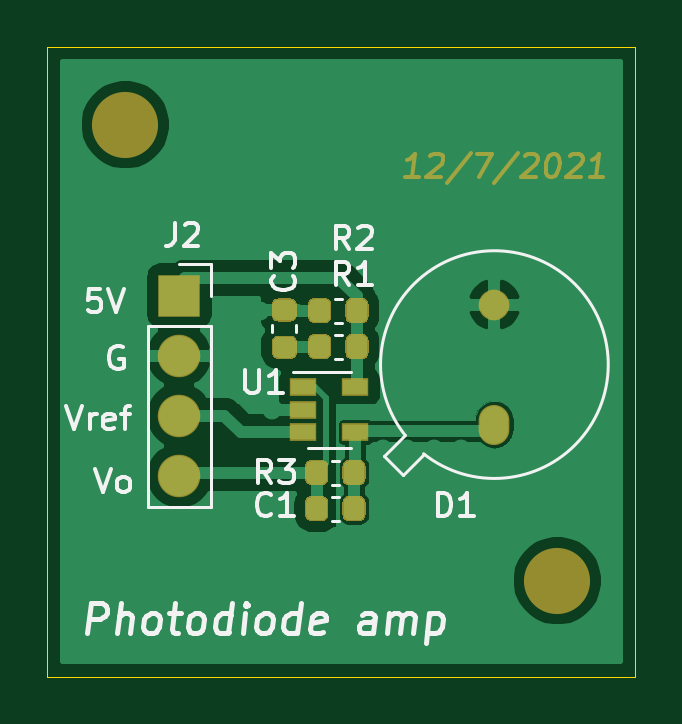
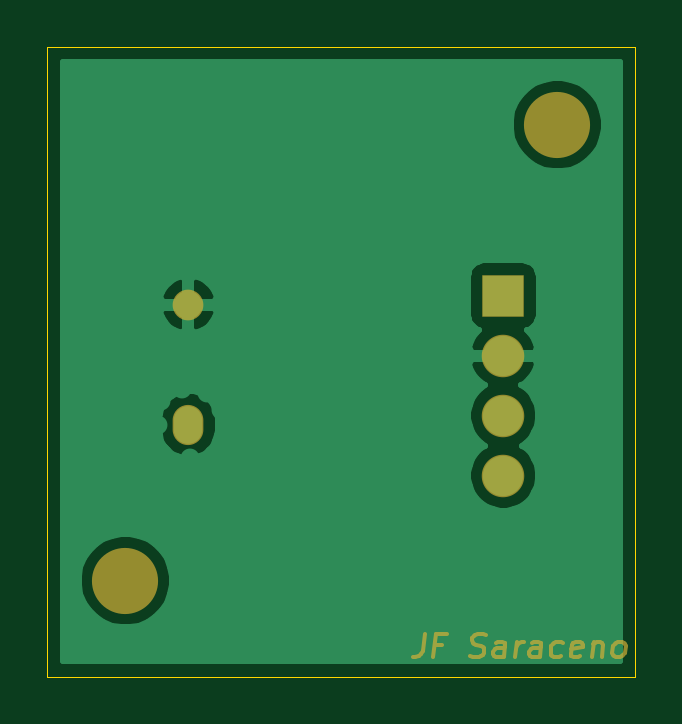
Circuit board: 9 layer files. Board 24.9 x 26.7 mm.
- bottom_copper: photodiode-amp-B_Cu.gbr (16077 bytes)
- bottom_mask: photodiode-amp-B_Mask.gbr (4108 bytes)
- paste: photodiode-amp-B_Paste.gbr (507 bytes)
- bottom_silk: photodiode-amp-B_SilkS.gbr (508 bytes)
- outline: photodiode-amp-Edge_Cuts.gbr (741 bytes)
- top_copper: photodiode-amp-F_Cu.gbr (37212 bytes)
- top_mask: photodiode-amp-F_Mask.gbr (6515 bytes)
- paste: photodiode-amp-F_Paste.gbr (4185 bytes)
- top_silk: photodiode-amp-F_SilkS.gbr (13113 bytes)

=== bottom_copper: photodiode-amp-B_Cu.gbr (16077 bytes, source omitted) ===
=== bottom_mask: photodiode-amp-B_Mask.gbr ===
%TF.GenerationSoftware,KiCad,Pcbnew,5.1.6-c6e7f7d~87~ubuntu18.04.1*%
%TF.CreationDate,2021-12-07T16:29:37-08:00*%
%TF.ProjectId,photodiode-amp,70686f74-6f64-4696-9f64-652d616d702e,rev?*%
%TF.SameCoordinates,Original*%
%TF.FileFunction,Soldermask,Bot*%
%TF.FilePolarity,Negative*%
%FSLAX46Y46*%
G04 Gerber Fmt 4.6, Leading zero omitted, Abs format (unit mm)*
G04 Created by KiCad (PCBNEW 5.1.6-c6e7f7d~87~ubuntu18.04.1) date 2021-12-07 16:29:37*
%MOMM*%
%LPD*%
G01*
G04 APERTURE LIST*
%ADD10C,0.150000*%
%ADD11O,1.300000X1.300000*%
%ADD12O,1.300000X1.700000*%
%ADD13C,2.800000*%
%ADD14O,1.800000X1.800000*%
%ADD15R,1.800000X1.800000*%
G04 APERTURE END LIST*
D10*
X148874032Y-108672380D02*
X148963318Y-109386666D01*
X149028794Y-109529523D01*
X149135937Y-109624761D01*
X149284747Y-109672380D01*
X149379985Y-109672380D01*
X148124032Y-109148571D02*
X148457366Y-109148571D01*
X148522842Y-109672380D02*
X148397842Y-108672380D01*
X147921651Y-108672380D01*
X146945461Y-109624761D02*
X146808556Y-109672380D01*
X146570461Y-109672380D01*
X146469270Y-109624761D01*
X146415699Y-109577142D01*
X146356175Y-109481904D01*
X146344270Y-109386666D01*
X146379985Y-109291428D01*
X146421651Y-109243809D01*
X146510937Y-109196190D01*
X146695461Y-109148571D01*
X146784747Y-109100952D01*
X146826413Y-109053333D01*
X146862127Y-108958095D01*
X146850223Y-108862857D01*
X146790699Y-108767619D01*
X146737127Y-108720000D01*
X146635937Y-108672380D01*
X146397842Y-108672380D01*
X146260937Y-108720000D01*
X145522842Y-109672380D02*
X145457366Y-109148571D01*
X145493080Y-109053333D01*
X145582366Y-109005714D01*
X145772842Y-109005714D01*
X145874032Y-109053333D01*
X145516889Y-109624761D02*
X145618080Y-109672380D01*
X145856175Y-109672380D01*
X145945461Y-109624761D01*
X145981175Y-109529523D01*
X145969270Y-109434285D01*
X145909747Y-109339047D01*
X145808556Y-109291428D01*
X145570461Y-109291428D01*
X145469270Y-109243809D01*
X145046651Y-109672380D02*
X144963318Y-109005714D01*
X144987127Y-109196190D02*
X144927604Y-109100952D01*
X144874032Y-109053333D01*
X144772842Y-109005714D01*
X144677604Y-109005714D01*
X143999032Y-109672380D02*
X143933556Y-109148571D01*
X143969270Y-109053333D01*
X144058556Y-109005714D01*
X144249032Y-109005714D01*
X144350223Y-109053333D01*
X143993080Y-109624761D02*
X144094270Y-109672380D01*
X144332366Y-109672380D01*
X144421651Y-109624761D01*
X144457366Y-109529523D01*
X144445461Y-109434285D01*
X144385937Y-109339047D01*
X144284747Y-109291428D01*
X144046651Y-109291428D01*
X143945461Y-109243809D01*
X143088318Y-109624761D02*
X143189508Y-109672380D01*
X143379985Y-109672380D01*
X143469270Y-109624761D01*
X143510937Y-109577142D01*
X143546651Y-109481904D01*
X143510937Y-109196190D01*
X143451413Y-109100952D01*
X143397842Y-109053333D01*
X143296651Y-109005714D01*
X143106175Y-109005714D01*
X143016889Y-109053333D01*
X142278794Y-109624761D02*
X142379985Y-109672380D01*
X142570461Y-109672380D01*
X142659747Y-109624761D01*
X142695461Y-109529523D01*
X142647842Y-109148571D01*
X142588318Y-109053333D01*
X142487127Y-109005714D01*
X142296651Y-109005714D01*
X142207366Y-109053333D01*
X142171651Y-109148571D01*
X142183556Y-109243809D01*
X142671651Y-109339047D01*
X141725223Y-109005714D02*
X141808556Y-109672380D01*
X141737127Y-109100952D02*
X141683556Y-109053333D01*
X141582366Y-109005714D01*
X141439508Y-109005714D01*
X141350223Y-109053333D01*
X141314508Y-109148571D01*
X141379985Y-109672380D01*
X140760937Y-109672380D02*
X140850223Y-109624761D01*
X140891889Y-109577142D01*
X140927604Y-109481904D01*
X140891889Y-109196190D01*
X140832366Y-109100952D01*
X140778794Y-109053333D01*
X140677604Y-109005714D01*
X140534747Y-109005714D01*
X140445461Y-109053333D01*
X140403794Y-109100952D01*
X140368080Y-109196190D01*
X140403794Y-109481904D01*
X140463318Y-109577142D01*
X140516889Y-109624761D01*
X140618080Y-109672380D01*
X140760937Y-109672380D01*
D11*
%TO.C,D1*%
X158877000Y-94742000D03*
D12*
X158877000Y-99822000D03*
%TD*%
D13*
%TO.C,H2*%
X161544000Y-106426000D03*
%TD*%
%TO.C,H1*%
X143256000Y-87122000D03*
%TD*%
D14*
%TO.C,J2*%
X145542000Y-101981000D03*
X145542000Y-99441000D03*
X145542000Y-96901000D03*
D15*
X145542000Y-94361000D03*
%TD*%
M02*

=== paste: photodiode-amp-B_Paste.gbr ===
%TF.GenerationSoftware,KiCad,Pcbnew,5.1.6-c6e7f7d~87~ubuntu18.04.1*%
%TF.CreationDate,2021-12-07T16:29:37-08:00*%
%TF.ProjectId,photodiode-amp,70686f74-6f64-4696-9f64-652d616d702e,rev?*%
%TF.SameCoordinates,Original*%
%TF.FileFunction,Paste,Bot*%
%TF.FilePolarity,Positive*%
%FSLAX46Y46*%
G04 Gerber Fmt 4.6, Leading zero omitted, Abs format (unit mm)*
G04 Created by KiCad (PCBNEW 5.1.6-c6e7f7d~87~ubuntu18.04.1) date 2021-12-07 16:29:37*
%MOMM*%
%LPD*%
G01*
G04 APERTURE LIST*
G04 APERTURE END LIST*
M02*

=== bottom_silk: photodiode-amp-B_SilkS.gbr ===
%TF.GenerationSoftware,KiCad,Pcbnew,5.1.6-c6e7f7d~87~ubuntu18.04.1*%
%TF.CreationDate,2021-12-07T16:29:37-08:00*%
%TF.ProjectId,photodiode-amp,70686f74-6f64-4696-9f64-652d616d702e,rev?*%
%TF.SameCoordinates,Original*%
%TF.FileFunction,Legend,Bot*%
%TF.FilePolarity,Positive*%
%FSLAX46Y46*%
G04 Gerber Fmt 4.6, Leading zero omitted, Abs format (unit mm)*
G04 Created by KiCad (PCBNEW 5.1.6-c6e7f7d~87~ubuntu18.04.1) date 2021-12-07 16:29:37*
%MOMM*%
%LPD*%
G01*
G04 APERTURE LIST*
G04 APERTURE END LIST*
M02*

=== outline: photodiode-amp-Edge_Cuts.gbr ===
%TF.GenerationSoftware,KiCad,Pcbnew,5.1.6-c6e7f7d~87~ubuntu18.04.1*%
%TF.CreationDate,2021-12-07T16:29:37-08:00*%
%TF.ProjectId,photodiode-amp,70686f74-6f64-4696-9f64-652d616d702e,rev?*%
%TF.SameCoordinates,Original*%
%TF.FileFunction,Profile,NP*%
%FSLAX46Y46*%
G04 Gerber Fmt 4.6, Leading zero omitted, Abs format (unit mm)*
G04 Created by KiCad (PCBNEW 5.1.6-c6e7f7d~87~ubuntu18.04.1) date 2021-12-07 16:29:37*
%MOMM*%
%LPD*%
G01*
G04 APERTURE LIST*
%TA.AperFunction,Profile*%
%ADD10C,0.050000*%
%TD*%
G04 APERTURE END LIST*
D10*
X164846000Y-83820000D02*
X139954000Y-83820000D01*
X164846000Y-110490000D02*
X164846000Y-83820000D01*
X139954000Y-110490000D02*
X164846000Y-110490000D01*
X139954000Y-83820000D02*
X139954000Y-110490000D01*
M02*

=== top_copper: photodiode-amp-F_Cu.gbr (37212 bytes, source omitted) ===
=== top_mask: photodiode-amp-F_Mask.gbr ===
%TF.GenerationSoftware,KiCad,Pcbnew,5.1.6-c6e7f7d~87~ubuntu18.04.1*%
%TF.CreationDate,2021-12-07T16:29:37-08:00*%
%TF.ProjectId,photodiode-amp,70686f74-6f64-4696-9f64-652d616d702e,rev?*%
%TF.SameCoordinates,Original*%
%TF.FileFunction,Soldermask,Top*%
%TF.FilePolarity,Negative*%
%FSLAX46Y46*%
G04 Gerber Fmt 4.6, Leading zero omitted, Abs format (unit mm)*
G04 Created by KiCad (PCBNEW 5.1.6-c6e7f7d~87~ubuntu18.04.1) date 2021-12-07 16:29:37*
%MOMM*%
%LPD*%
G01*
G04 APERTURE LIST*
%ADD10C,0.150000*%
%ADD11O,1.300000X1.300000*%
%ADD12O,1.300000X1.700000*%
%ADD13R,1.160000X0.750000*%
%ADD14C,2.800000*%
%ADD15O,1.800000X1.800000*%
%ADD16R,1.800000X1.800000*%
G04 APERTURE END LIST*
D10*
X155665967Y-89352380D02*
X155094538Y-89352380D01*
X155380252Y-89352380D02*
X155505252Y-88352380D01*
X155392157Y-88495238D01*
X155285014Y-88590476D01*
X155183824Y-88638095D01*
X156160014Y-88447619D02*
X156213586Y-88400000D01*
X156314776Y-88352380D01*
X156552872Y-88352380D01*
X156642157Y-88400000D01*
X156683824Y-88447619D01*
X156719538Y-88542857D01*
X156707633Y-88638095D01*
X156642157Y-88780952D01*
X155999300Y-89352380D01*
X156618348Y-89352380D01*
X157892157Y-88304761D02*
X156874300Y-89590476D01*
X158124300Y-88352380D02*
X158790967Y-88352380D01*
X158237395Y-89352380D01*
X159892157Y-88304761D02*
X158874300Y-89590476D01*
X160160014Y-88447619D02*
X160213586Y-88400000D01*
X160314776Y-88352380D01*
X160552872Y-88352380D01*
X160642157Y-88400000D01*
X160683824Y-88447619D01*
X160719538Y-88542857D01*
X160707633Y-88638095D01*
X160642157Y-88780952D01*
X159999300Y-89352380D01*
X160618348Y-89352380D01*
X161362395Y-88352380D02*
X161457633Y-88352380D01*
X161546919Y-88400000D01*
X161588586Y-88447619D01*
X161624300Y-88542857D01*
X161648110Y-88733333D01*
X161618348Y-88971428D01*
X161546919Y-89161904D01*
X161487395Y-89257142D01*
X161433824Y-89304761D01*
X161332633Y-89352380D01*
X161237395Y-89352380D01*
X161148110Y-89304761D01*
X161106443Y-89257142D01*
X161070729Y-89161904D01*
X161046919Y-88971428D01*
X161076681Y-88733333D01*
X161148110Y-88542857D01*
X161207633Y-88447619D01*
X161261205Y-88400000D01*
X161362395Y-88352380D01*
X162064776Y-88447619D02*
X162118348Y-88400000D01*
X162219538Y-88352380D01*
X162457633Y-88352380D01*
X162546919Y-88400000D01*
X162588586Y-88447619D01*
X162624300Y-88542857D01*
X162612395Y-88638095D01*
X162546919Y-88780952D01*
X161904062Y-89352380D01*
X162523110Y-89352380D01*
X163475491Y-89352380D02*
X162904062Y-89352380D01*
X163189776Y-89352380D02*
X163314776Y-88352380D01*
X163201681Y-88495238D01*
X163094538Y-88590476D01*
X162993348Y-88638095D01*
D11*
%TO.C,D1*%
X158877000Y-94742000D03*
D12*
X158877000Y-99822000D03*
%TD*%
D13*
%TO.C,U1*%
X152992000Y-98237000D03*
X152992000Y-100137000D03*
X150792000Y-100137000D03*
X150792000Y-99187000D03*
X150792000Y-98237000D03*
%TD*%
%TO.C,R3*%
G36*
G01*
X151846000Y-101572750D02*
X151846000Y-102135250D01*
G75*
G02*
X151602250Y-102379000I-243750J0D01*
G01*
X151114750Y-102379000D01*
G75*
G02*
X150871000Y-102135250I0J243750D01*
G01*
X150871000Y-101572750D01*
G75*
G02*
X151114750Y-101329000I243750J0D01*
G01*
X151602250Y-101329000D01*
G75*
G02*
X151846000Y-101572750I0J-243750D01*
G01*
G37*
G36*
G01*
X153421000Y-101572750D02*
X153421000Y-102135250D01*
G75*
G02*
X153177250Y-102379000I-243750J0D01*
G01*
X152689750Y-102379000D01*
G75*
G02*
X152446000Y-102135250I0J243750D01*
G01*
X152446000Y-101572750D01*
G75*
G02*
X152689750Y-101329000I243750J0D01*
G01*
X153177250Y-101329000D01*
G75*
G02*
X153421000Y-101572750I0J-243750D01*
G01*
G37*
%TD*%
%TO.C,R1*%
G36*
G01*
X152573000Y-96801250D02*
X152573000Y-96238750D01*
G75*
G02*
X152816750Y-95995000I243750J0D01*
G01*
X153304250Y-95995000D01*
G75*
G02*
X153548000Y-96238750I0J-243750D01*
G01*
X153548000Y-96801250D01*
G75*
G02*
X153304250Y-97045000I-243750J0D01*
G01*
X152816750Y-97045000D01*
G75*
G02*
X152573000Y-96801250I0J243750D01*
G01*
G37*
G36*
G01*
X150998000Y-96801250D02*
X150998000Y-96238750D01*
G75*
G02*
X151241750Y-95995000I243750J0D01*
G01*
X151729250Y-95995000D01*
G75*
G02*
X151973000Y-96238750I0J-243750D01*
G01*
X151973000Y-96801250D01*
G75*
G02*
X151729250Y-97045000I-243750J0D01*
G01*
X151241750Y-97045000D01*
G75*
G02*
X150998000Y-96801250I0J243750D01*
G01*
G37*
%TD*%
%TO.C,C1*%
G36*
G01*
X151846000Y-103096750D02*
X151846000Y-103659250D01*
G75*
G02*
X151602250Y-103903000I-243750J0D01*
G01*
X151114750Y-103903000D01*
G75*
G02*
X150871000Y-103659250I0J243750D01*
G01*
X150871000Y-103096750D01*
G75*
G02*
X151114750Y-102853000I243750J0D01*
G01*
X151602250Y-102853000D01*
G75*
G02*
X151846000Y-103096750I0J-243750D01*
G01*
G37*
G36*
G01*
X153421000Y-103096750D02*
X153421000Y-103659250D01*
G75*
G02*
X153177250Y-103903000I-243750J0D01*
G01*
X152689750Y-103903000D01*
G75*
G02*
X152446000Y-103659250I0J243750D01*
G01*
X152446000Y-103096750D01*
G75*
G02*
X152689750Y-102853000I243750J0D01*
G01*
X153177250Y-102853000D01*
G75*
G02*
X153421000Y-103096750I0J-243750D01*
G01*
G37*
%TD*%
%TO.C,C3*%
G36*
G01*
X149705750Y-96058000D02*
X150268250Y-96058000D01*
G75*
G02*
X150512000Y-96301750I0J-243750D01*
G01*
X150512000Y-96789250D01*
G75*
G02*
X150268250Y-97033000I-243750J0D01*
G01*
X149705750Y-97033000D01*
G75*
G02*
X149462000Y-96789250I0J243750D01*
G01*
X149462000Y-96301750D01*
G75*
G02*
X149705750Y-96058000I243750J0D01*
G01*
G37*
G36*
G01*
X149705750Y-94483000D02*
X150268250Y-94483000D01*
G75*
G02*
X150512000Y-94726750I0J-243750D01*
G01*
X150512000Y-95214250D01*
G75*
G02*
X150268250Y-95458000I-243750J0D01*
G01*
X149705750Y-95458000D01*
G75*
G02*
X149462000Y-95214250I0J243750D01*
G01*
X149462000Y-94726750D01*
G75*
G02*
X149705750Y-94483000I243750J0D01*
G01*
G37*
%TD*%
D14*
%TO.C,H2*%
X161544000Y-106426000D03*
%TD*%
%TO.C,H1*%
X143256000Y-87122000D03*
%TD*%
%TO.C,R2*%
G36*
G01*
X152573000Y-95277250D02*
X152573000Y-94714750D01*
G75*
G02*
X152816750Y-94471000I243750J0D01*
G01*
X153304250Y-94471000D01*
G75*
G02*
X153548000Y-94714750I0J-243750D01*
G01*
X153548000Y-95277250D01*
G75*
G02*
X153304250Y-95521000I-243750J0D01*
G01*
X152816750Y-95521000D01*
G75*
G02*
X152573000Y-95277250I0J243750D01*
G01*
G37*
G36*
G01*
X150998000Y-95277250D02*
X150998000Y-94714750D01*
G75*
G02*
X151241750Y-94471000I243750J0D01*
G01*
X151729250Y-94471000D01*
G75*
G02*
X151973000Y-94714750I0J-243750D01*
G01*
X151973000Y-95277250D01*
G75*
G02*
X151729250Y-95521000I-243750J0D01*
G01*
X151241750Y-95521000D01*
G75*
G02*
X150998000Y-95277250I0J243750D01*
G01*
G37*
%TD*%
D15*
%TO.C,J2*%
X145542000Y-101981000D03*
X145542000Y-99441000D03*
X145542000Y-96901000D03*
D16*
X145542000Y-94361000D03*
%TD*%
M02*

=== paste: photodiode-amp-F_Paste.gbr ===
%TF.GenerationSoftware,KiCad,Pcbnew,5.1.6-c6e7f7d~87~ubuntu18.04.1*%
%TF.CreationDate,2021-12-07T16:29:37-08:00*%
%TF.ProjectId,photodiode-amp,70686f74-6f64-4696-9f64-652d616d702e,rev?*%
%TF.SameCoordinates,Original*%
%TF.FileFunction,Paste,Top*%
%TF.FilePolarity,Positive*%
%FSLAX46Y46*%
G04 Gerber Fmt 4.6, Leading zero omitted, Abs format (unit mm)*
G04 Created by KiCad (PCBNEW 5.1.6-c6e7f7d~87~ubuntu18.04.1) date 2021-12-07 16:29:37*
%MOMM*%
%LPD*%
G01*
G04 APERTURE LIST*
%ADD10R,1.060000X0.650000*%
G04 APERTURE END LIST*
D10*
%TO.C,U1*%
X152992000Y-98237000D03*
X152992000Y-100137000D03*
X150792000Y-100137000D03*
X150792000Y-99187000D03*
X150792000Y-98237000D03*
%TD*%
%TO.C,R3*%
G36*
G01*
X151796000Y-101597750D02*
X151796000Y-102110250D01*
G75*
G02*
X151577250Y-102329000I-218750J0D01*
G01*
X151139750Y-102329000D01*
G75*
G02*
X150921000Y-102110250I0J218750D01*
G01*
X150921000Y-101597750D01*
G75*
G02*
X151139750Y-101379000I218750J0D01*
G01*
X151577250Y-101379000D01*
G75*
G02*
X151796000Y-101597750I0J-218750D01*
G01*
G37*
G36*
G01*
X153371000Y-101597750D02*
X153371000Y-102110250D01*
G75*
G02*
X153152250Y-102329000I-218750J0D01*
G01*
X152714750Y-102329000D01*
G75*
G02*
X152496000Y-102110250I0J218750D01*
G01*
X152496000Y-101597750D01*
G75*
G02*
X152714750Y-101379000I218750J0D01*
G01*
X153152250Y-101379000D01*
G75*
G02*
X153371000Y-101597750I0J-218750D01*
G01*
G37*
%TD*%
%TO.C,R1*%
G36*
G01*
X152623000Y-96776250D02*
X152623000Y-96263750D01*
G75*
G02*
X152841750Y-96045000I218750J0D01*
G01*
X153279250Y-96045000D01*
G75*
G02*
X153498000Y-96263750I0J-218750D01*
G01*
X153498000Y-96776250D01*
G75*
G02*
X153279250Y-96995000I-218750J0D01*
G01*
X152841750Y-96995000D01*
G75*
G02*
X152623000Y-96776250I0J218750D01*
G01*
G37*
G36*
G01*
X151048000Y-96776250D02*
X151048000Y-96263750D01*
G75*
G02*
X151266750Y-96045000I218750J0D01*
G01*
X151704250Y-96045000D01*
G75*
G02*
X151923000Y-96263750I0J-218750D01*
G01*
X151923000Y-96776250D01*
G75*
G02*
X151704250Y-96995000I-218750J0D01*
G01*
X151266750Y-96995000D01*
G75*
G02*
X151048000Y-96776250I0J218750D01*
G01*
G37*
%TD*%
%TO.C,C1*%
G36*
G01*
X151796000Y-103121750D02*
X151796000Y-103634250D01*
G75*
G02*
X151577250Y-103853000I-218750J0D01*
G01*
X151139750Y-103853000D01*
G75*
G02*
X150921000Y-103634250I0J218750D01*
G01*
X150921000Y-103121750D01*
G75*
G02*
X151139750Y-102903000I218750J0D01*
G01*
X151577250Y-102903000D01*
G75*
G02*
X151796000Y-103121750I0J-218750D01*
G01*
G37*
G36*
G01*
X153371000Y-103121750D02*
X153371000Y-103634250D01*
G75*
G02*
X153152250Y-103853000I-218750J0D01*
G01*
X152714750Y-103853000D01*
G75*
G02*
X152496000Y-103634250I0J218750D01*
G01*
X152496000Y-103121750D01*
G75*
G02*
X152714750Y-102903000I218750J0D01*
G01*
X153152250Y-102903000D01*
G75*
G02*
X153371000Y-103121750I0J-218750D01*
G01*
G37*
%TD*%
%TO.C,C3*%
G36*
G01*
X149730750Y-96108000D02*
X150243250Y-96108000D01*
G75*
G02*
X150462000Y-96326750I0J-218750D01*
G01*
X150462000Y-96764250D01*
G75*
G02*
X150243250Y-96983000I-218750J0D01*
G01*
X149730750Y-96983000D01*
G75*
G02*
X149512000Y-96764250I0J218750D01*
G01*
X149512000Y-96326750D01*
G75*
G02*
X149730750Y-96108000I218750J0D01*
G01*
G37*
G36*
G01*
X149730750Y-94533000D02*
X150243250Y-94533000D01*
G75*
G02*
X150462000Y-94751750I0J-218750D01*
G01*
X150462000Y-95189250D01*
G75*
G02*
X150243250Y-95408000I-218750J0D01*
G01*
X149730750Y-95408000D01*
G75*
G02*
X149512000Y-95189250I0J218750D01*
G01*
X149512000Y-94751750D01*
G75*
G02*
X149730750Y-94533000I218750J0D01*
G01*
G37*
%TD*%
%TO.C,R2*%
G36*
G01*
X152623000Y-95252250D02*
X152623000Y-94739750D01*
G75*
G02*
X152841750Y-94521000I218750J0D01*
G01*
X153279250Y-94521000D01*
G75*
G02*
X153498000Y-94739750I0J-218750D01*
G01*
X153498000Y-95252250D01*
G75*
G02*
X153279250Y-95471000I-218750J0D01*
G01*
X152841750Y-95471000D01*
G75*
G02*
X152623000Y-95252250I0J218750D01*
G01*
G37*
G36*
G01*
X151048000Y-95252250D02*
X151048000Y-94739750D01*
G75*
G02*
X151266750Y-94521000I218750J0D01*
G01*
X151704250Y-94521000D01*
G75*
G02*
X151923000Y-94739750I0J-218750D01*
G01*
X151923000Y-95252250D01*
G75*
G02*
X151704250Y-95471000I-218750J0D01*
G01*
X151266750Y-95471000D01*
G75*
G02*
X151048000Y-95252250I0J218750D01*
G01*
G37*
%TD*%
M02*

=== top_silk: photodiode-amp-F_SilkS.gbr (13113 bytes, source omitted) ===
